Run: headless pygame with SDL's dummy video driver; simulated clock (each Clock.tick advances the game by its frame time, no real sleeping); random seed 0; keys injected as events and as key.get_pressed() state; no mouse input.
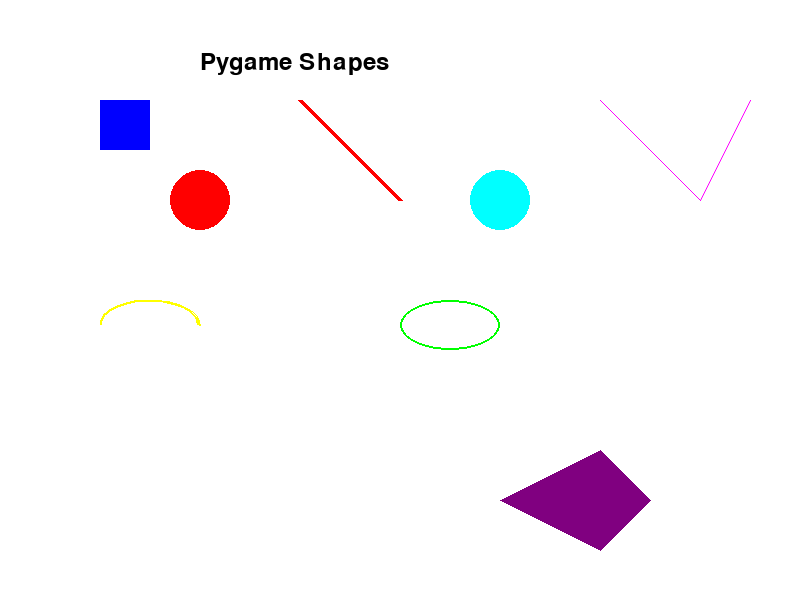
Frame 1 of 4 · flips 1–60 · no input
Frame 2 of 4 · flips 61–180 · tapped SPACE, RETURN · held RIGHT (→), D · screen unchanged from frame 1, image omitted
Frame 3 of 4 · flips 181–300 · held DOWN (↓), S · screen unchanged from frame 2, image omitted
Frame 4 of 4 · flips 301–420 · held LEFT (←), A, UP (↑), W · screen unchanged from frame 3, image omitted

The pygame program that drew these frames:

#-------------------------------------------------------------------------------
# Name:        module1
# Purpose:
#
# Author:      Adnaan
#
# Created:     16/02/2024
# Copyright:   (c) Adnaan 2024
# Licence:     <your licence>
#-------------------------------------------------------------------------------

def main():
    pass

if __name__ == '__main__':
    main()
import pygame
import sys

# Initialize Pygame
pygame.init()

# Set up the screen dimensions
screen_width = 800
screen_height = 600
screen = pygame.display.set_mode((screen_width, screen_height))
pygame.display.set_caption("Drawing Shapes Tutorial")

# Set colors
white = (255, 255, 255)
blue = (0, 0, 255)
red = (255, 0, 0)
purple = (128, 0, 128)

# Main game loop
while True:
    for event in pygame.event.get():
        if event.type == pygame.QUIT:
            pygame.quit()
            sys.exit()

    # Fill the screen with white color
    screen.fill(white)

    # Draw a rectangle
    pygame.draw.rect(screen, blue, (100, 100, 50, 50))

    # Draw a red circle
    pygame.draw.circle(screen, red, (200, 200), 30)

    # Draw a purple polygon
    pygame.draw.polygon(screen, purple, [(500, 500), (600, 550), (650, 500), (600, 450)])

    # Draw a line
    pygame.draw.line(screen, (255, 0, 0), (300, 100), (400, 200), 5)

    # Draw an ellipse
    pygame.draw.ellipse(screen, (0, 255, 0), (400, 300, 100, 50), 2)

    # Draw an arc
    pygame.draw.arc(screen, (255, 255, 0), (100, 300, 100, 50), 0, 3.14, 2)

    # Render text
    font = pygame.font.Font(None, 36)
    text_surface = font.render('Pygame Shapes', True, (0, 0, 0))
    screen.blit(text_surface, (200, 50))

    # Draw a filled circle
    pygame.draw.circle(screen, (0, 255, 255), (500, 200), 30)

    # Draw a Bezier curve
    pygame.draw.aalines(screen, (255, 0, 255), False, [(600, 100), (700, 200), (750, 100)], 1)

    # Update the display
    pygame.display.update()
